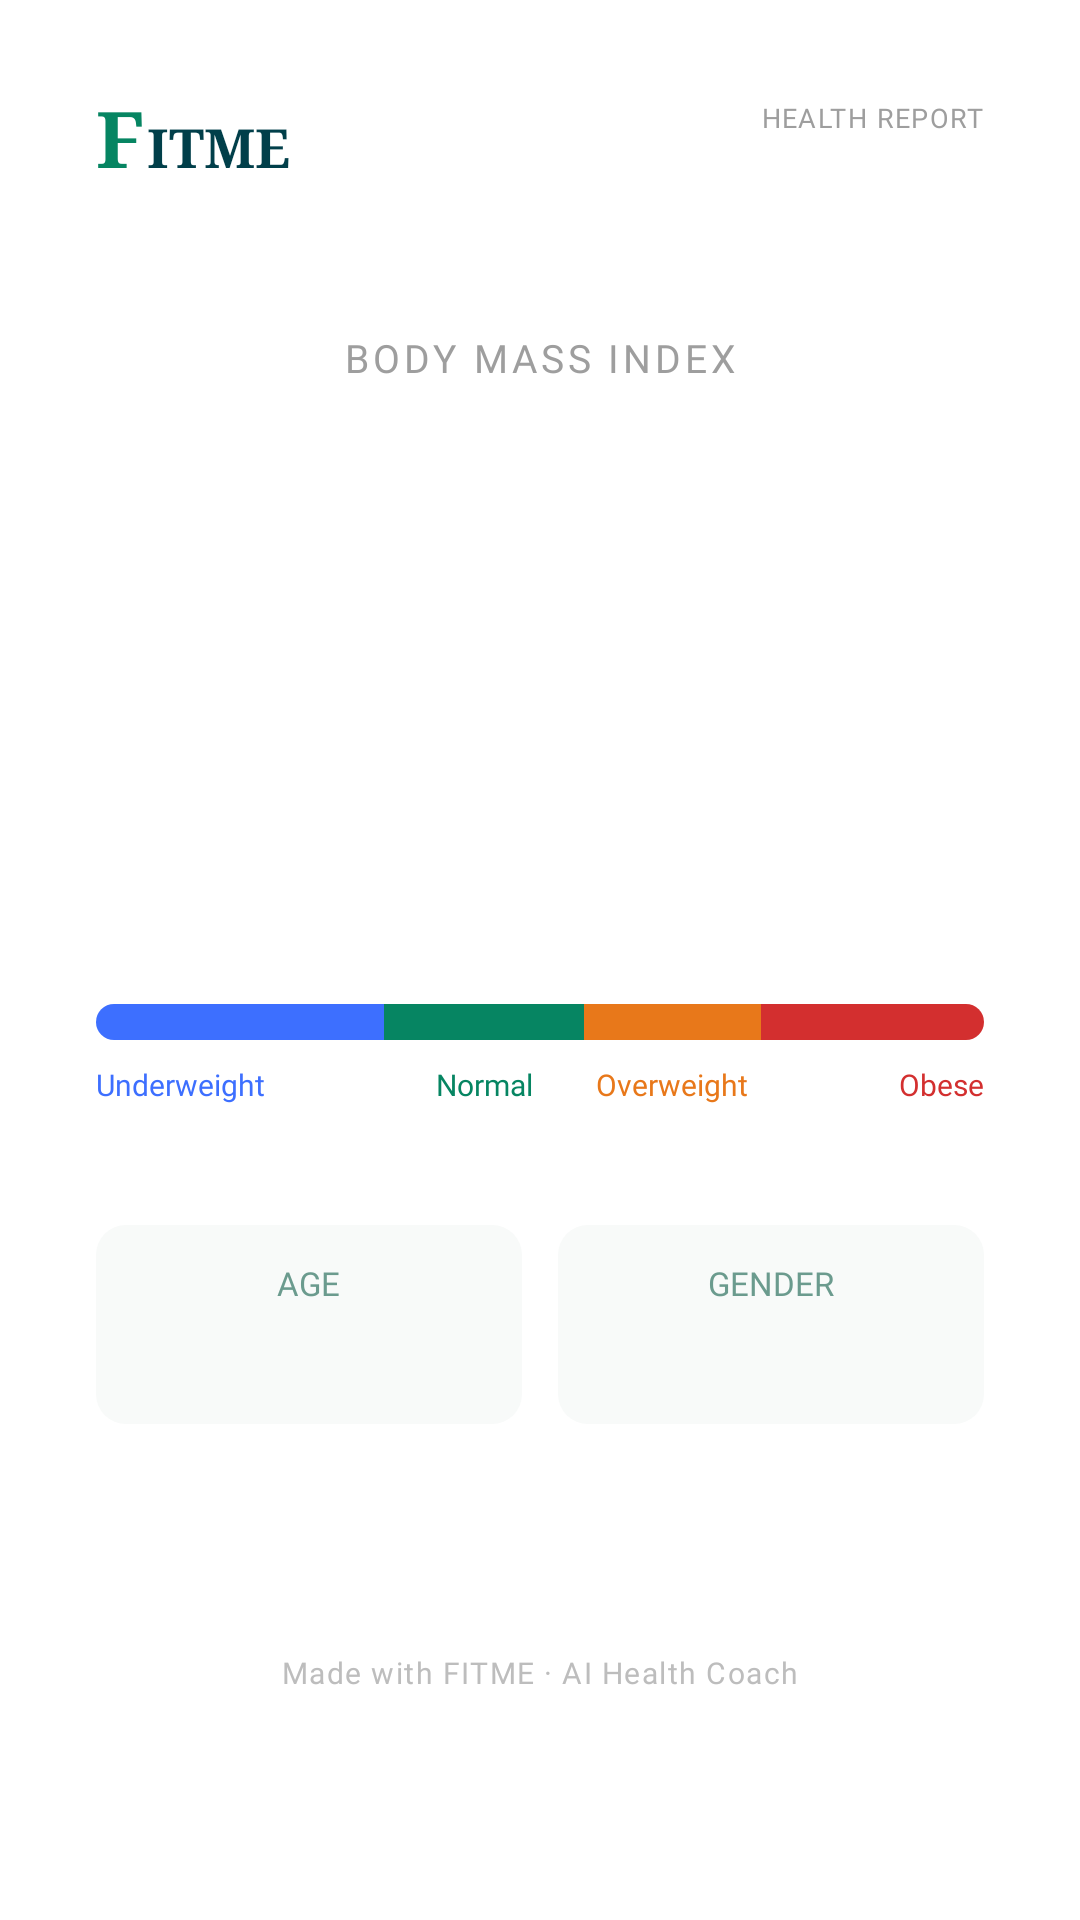

Write the Android layout XML for this screen, with the resource values it uses.
<!-- AndroidManifest.xml: application theme Theme.FITME -->
<!-- res/layout/layout_share_card.xml -->
<?xml version="1.0" encoding="utf-8"?>
<androidx.constraintlayout.widget.ConstraintLayout
    xmlns:android="http://schemas.android.com/apk/res/android"
    xmlns:app="http://schemas.android.com/apk/res-auto"
    xmlns:tools="http://schemas.android.com/tools"
    android:layout_width="match_parent"
    android:layout_height="wrap_content"
    android:background="#FFFFFF"
    android:padding="32dp">

    <LinearLayout
        android:id="@+id/layout_logo"
        android:layout_width="wrap_content"
        android:layout_height="wrap_content"
        android:orientation="horizontal"
        app:layout_constraintStart_toStartOf="parent"
        app:layout_constraintTop_toTopOf="parent">

        <TextView
            android:layout_width="wrap_content"
            android:layout_height="wrap_content"
            android:fontFamily="serif"
            android:includeFontPadding="false"
            android:text="F"
            android:textColor="@color/fitme_green"
            android:textSize="26sp"
            android:textStyle="bold" />

        <TextView
            android:layout_width="wrap_content"
            android:layout_height="wrap_content"
            android:layout_marginStart="1dp"
            android:fontFamily="serif"
            android:includeFontPadding="false"
            android:text="ITME"
            android:textColor="@color/fitme_dark_green"
            android:textSize="18sp"
            android:textStyle="bold" />
    </LinearLayout>

    <LinearLayout
        android:id="@+id/layout_date"
        android:layout_width="wrap_content"
        android:layout_height="wrap_content"
        android:gravity="end"
        android:orientation="vertical"
        app:layout_constraintBottom_toBottomOf="@+id/layout_logo"
        app:layout_constraintEnd_toEndOf="parent"
        app:layout_constraintTop_toTopOf="@+id/layout_logo">

        <TextView
            android:layout_width="wrap_content"
            android:layout_height="wrap_content"
            android:fontFamily="@font/poppins_bold"
            android:letterSpacing="0.05"
            android:text="@string/share_health_report"
            android:textAllCaps="true"
            android:textColor="#9E9E9E"
            android:textSize="9sp" />

        <LinearLayout
            android:layout_width="wrap_content"
            android:layout_height="wrap_content"
            android:layout_marginTop="-2dp"
            android:orientation="horizontal">

            <TextView
                android:id="@+id/shareDate"
                android:layout_width="wrap_content"
                android:layout_height="wrap_content"
                android:fontFamily="@font/poppins_bold"
                android:textColor="#6B9B8E"
                android:textSize="13sp"
                tools:text="11 Mei" />

            <TextView
                android:id="@+id/shareYear"
                android:layout_width="wrap_content"
                android:layout_height="wrap_content"
                android:layout_marginStart="4dp"
                android:fontFamily="@font/poppins_bold"
                android:textColor="#6B9B8E"
                android:textSize="13sp"
                tools:text="2026" />
        </LinearLayout>
    </LinearLayout>

    <TextView
        android:id="@+id/shareBmiLabel"
        android:layout_width="wrap_content"
        android:layout_height="wrap_content"
        android:layout_marginTop="48dp"
        android:fontFamily="@font/poppins_bold"
        android:letterSpacing="0.1"
        android:text="@string/share_bmi_label"
        android:textColor="#9E9E9E"
        android:textSize="13sp"
        app:layout_constraintEnd_toEndOf="parent"
        app:layout_constraintStart_toStartOf="parent"
        app:layout_constraintTop_toBottomOf="@+id/layout_logo" />

    <TextView
        android:id="@+id/shareBmiValue"
        android:layout_width="wrap_content"
        android:layout_height="wrap_content"
        android:fontFamily="@font/poppins_bold"
        android:includeFontPadding="false"
        android:textColor="@color/fitme_dark_green"
        android:textSize="100sp"
        app:layout_constraintEnd_toEndOf="parent"
        app:layout_constraintStart_toStartOf="parent"
        app:layout_constraintTop_toBottomOf="@+id/shareBmiLabel"
        tools:text="25.8" />

    <TextView
        android:id="@+id/shareBmiStatus"
        android:layout_width="wrap_content"
        android:layout_height="wrap_content"
        android:layout_marginTop="4dp"
        android:background="@drawable/bg_share_status_solid"
        android:fontFamily="@font/poppins_bold"
        android:letterSpacing="0.05"
        android:paddingHorizontal="24dp"
        android:paddingVertical="8dp"
        android:textAllCaps="true"
        android:textColor="@color/white"
        android:textSize="16sp"
        app:layout_constraintEnd_toEndOf="parent"
        app:layout_constraintStart_toStartOf="parent"
        app:layout_constraintTop_toBottomOf="@+id/shareBmiValue"
        tools:text="GEMUK" />

    <androidx.cardview.widget.CardView
        android:id="@+id/cv_bmi_scale"
        android:layout_width="match_parent"
        android:layout_height="12dp"
        android:layout_marginTop="48dp"
        app:cardCornerRadius="6dp"
        app:cardElevation="0dp"
        app:layout_constraintEnd_toEndOf="parent"
        app:layout_constraintStart_toStartOf="parent"
        app:layout_constraintTop_toBottomOf="@+id/shareBmiStatus">

        <LinearLayout
            android:layout_width="match_parent"
            android:layout_height="match_parent"
            android:orientation="horizontal"
            android:weightSum="4">
            <View android:layout_width="0dp" android:layout_height="match_parent" android:layout_weight="1.30" android:background="@color/bmi_underweight" />
            <View android:layout_width="0dp" android:layout_height="match_parent" android:layout_weight="0.90" android:background="@color/bmi_normal" />
            <View android:layout_width="0dp" android:layout_height="match_parent" android:layout_weight="0.80" android:background="@color/bmi_overweight" />
            <View android:layout_width="0dp" android:layout_height="match_parent" android:layout_weight="1.00" android:background="@color/bmi_obese" />
        </LinearLayout>
    </androidx.cardview.widget.CardView>

    <LinearLayout
        android:id="@+id/layout_scale_labels"
        android:layout_width="match_parent"
        android:layout_height="wrap_content"
        android:layout_marginTop="8dp"
        android:orientation="horizontal"
        android:weightSum="4"
        app:layout_constraintEnd_toEndOf="parent"
        app:layout_constraintStart_toStartOf="parent"
        app:layout_constraintTop_toBottomOf="@+id/cv_bmi_scale">
        <TextView android:layout_width="0dp" android:layout_height="wrap_content" android:layout_weight="1.30" android:fontFamily="@font/poppins_bold" android:gravity="start" android:maxLines="1" android:text="@string/bmi_underweight" android:textColor="@color/bmi_underweight" android:textSize="10sp" />
        <TextView android:layout_width="0dp" android:layout_height="wrap_content" android:layout_weight="0.90" android:fontFamily="@font/poppins_bold" android:gravity="center" android:maxLines="1" android:text="@string/bmi_normal" android:textColor="@color/bmi_normal" android:textSize="10sp" />
        <TextView android:layout_width="0dp" android:layout_height="wrap_content" android:layout_weight="0.80" android:fontFamily="@font/poppins_bold" android:gravity="center" android:maxLines="1" android:text="@string/bmi_overweight" android:textColor="@color/bmi_overweight" android:textSize="10sp" />
        <TextView android:layout_width="0dp" android:layout_height="wrap_content" android:layout_weight="1.00" android:fontFamily="@font/poppins_bold" android:gravity="end" android:maxLines="1" android:text="@string/bmi_obese" android:textColor="@color/bmi_obese" android:textSize="10sp" />
    </LinearLayout>

    <LinearLayout
        android:id="@+id/layout_stats"
        android:layout_width="match_parent"
        android:layout_height="wrap_content"
        android:layout_marginTop="40dp"
        android:orientation="horizontal"
        app:layout_constraintEnd_toEndOf="parent"
        app:layout_constraintStart_toStartOf="parent"
        app:layout_constraintTop_toBottomOf="@+id/layout_scale_labels">

        <LinearLayout
            android:layout_width="0dp"
            android:layout_height="wrap_content"
            android:layout_marginEnd="6dp"
            android:layout_weight="1"
            android:background="@drawable/bg_detail_cell"
            android:gravity="center"
            android:orientation="vertical"
            android:paddingVertical="12dp">

            <TextView
                android:layout_width="wrap_content"
                android:layout_height="wrap_content"
                android:layout_marginBottom="2dp"
                android:fontFamily="@font/poppins_bold"
                android:text="@string/share_age_label"
                android:textColor="#6B9B8E"
                android:textSize="11sp" />

            <TextView
                android:id="@+id/shareAge"
                android:layout_width="wrap_content"
                android:layout_height="wrap_content"
                android:fontFamily="@font/poppins_bold"
                android:includeFontPadding="false"
                android:textColor="@color/fitme_text_primary"
                android:textSize="22sp"
                tools:text="25" />
        </LinearLayout>

        <LinearLayout
            android:layout_width="0dp"
            android:layout_height="wrap_content"
            android:layout_marginStart="6dp"
            android:layout_weight="1"
            android:background="@drawable/bg_detail_cell"
            android:gravity="center"
            android:orientation="vertical"
            android:paddingVertical="12dp">

            <TextView
                android:layout_width="wrap_content"
                android:layout_height="wrap_content"
                android:layout_marginBottom="2dp"
                android:fontFamily="@font/poppins_bold"
                android:text="@string/share_gender_label"
                android:textColor="#6B9B8E"
                android:textSize="11sp" />

            <TextView
                android:id="@+id/shareGender"
                android:layout_width="wrap_content"
                android:layout_height="wrap_content"
                android:fontFamily="@font/poppins_bold"
                android:includeFontPadding="false"
                android:textColor="@color/fitme_text_primary"
                android:textSize="22sp"
                tools:text="Pria" />
        </LinearLayout>
    </LinearLayout>

    <TextView
        android:id="@+id/tv_footer"
        android:layout_width="match_parent"
        android:layout_height="wrap_content"
        android:layout_marginTop="32dp"
        android:fontFamily="@font/poppins_bold"
        android:gravity="center"
        android:letterSpacing="0.05"
        android:text="@string/share_footer"
        android:textColor="#BDBDBD"
        android:textSize="10sp"
        app:layout_constraintBottom_toBottomOf="parent"
        app:layout_constraintEnd_toEndOf="parent"
        app:layout_constraintStart_toStartOf="parent"
        app:layout_constraintTop_toBottomOf="@+id/layout_stats" />

</androidx.constraintlayout.widget.ConstraintLayout>
<!-- resources referenced by this layout -->
<resources>
  <color name="bmi_normal">#068562</color>
  <color name="bmi_obese">#D32F2F</color>
  <color name="bmi_overweight">#E8781A</color>
  <color name="bmi_underweight">#3D6FFF</color>
  <color name="fitme_dark_green">#013F4A</color>
  <color name="fitme_green">#068562</color>
  <color name="fitme_text_primary">#1A1A1A</color>
  <color name="white">#FFFFFFFF</color>
  <!-- drawable bg_detail_cell (drawable) -->
  <?xml version="1.0" encoding="utf-8"?>
  <shape xmlns:android="http://schemas.android.com/apk/res/android">
      <solid android:color="#F8FAF9"/>
      <corners android:radius="10dp"/>
  </shape>
  <!-- drawable bg_share_status_solid (drawable) -->
  ﻿<?xml version="1.0" encoding="utf-8"?>
  <shape xmlns:android="http://schemas.android.com/apk/res/android"
      android:shape="rectangle">
      <solid android:color="#FFFFFF"/>
      <corners android:radius="50dp"/>
  </shape>
  <string name="bmi_normal">Normal</string>
  <string name="bmi_obese">Obese</string>
  <string name="bmi_overweight">Overweight</string>
  <string name="bmi_underweight">Underweight</string>
  <string name="share_age_label">AGE</string>
  <string name="share_bmi_label">BODY MASS INDEX</string>
  <string name="share_footer">Made with FITME · AI Health Coach</string>
  <string name="share_gender_label">GENDER</string>
  <string name="share_health_report">Health Report</string>
  <style name="Theme.FITME" parent="Theme.Material3.DayNight.NoActionBar">
          <item name="colorPrimary">@color/fitme_green</item>
          <item name="colorPrimaryContainer">@color/fitme_dark_green</item>
          <item name="colorOnPrimaryContainer">@color/white</item>
          <item name="colorOnPrimary">@color/white</item>
          <item name="colorSurface">@color/fitme_bg</item>
          <item name="colorOnSurface">@color/fitme_text_primary</item>
          <item name="colorOutline">@color/fitme_border</item>
          <item name="android:colorBackground">@color/fitme_bg</item>
          <item name="android:windowBackground">@color/fitme_bg</item>
          <item name="android:statusBarColor">@android:color/transparent</item>
          <item name="android:navigationBarColor">@android:color/transparent</item>
          <item name="android:windowAnimationStyle">@style/NoWindowAnimation</item>
      </style>
  <color name="fitme_bg">#FFFFFF</color>
  <color name="fitme_border">#B8D6CE</color>
  <style name="NoWindowAnimation" parent="@android:style/Animation.Activity">
          <item name="android:activityOpenEnterAnimation">@null</item>
          <item name="android:activityOpenExitAnimation">@null</item>
          <item name="android:activityCloseEnterAnimation">@null</item>
          <item name="android:activityCloseExitAnimation">@null</item>
      </style>
</resources>
